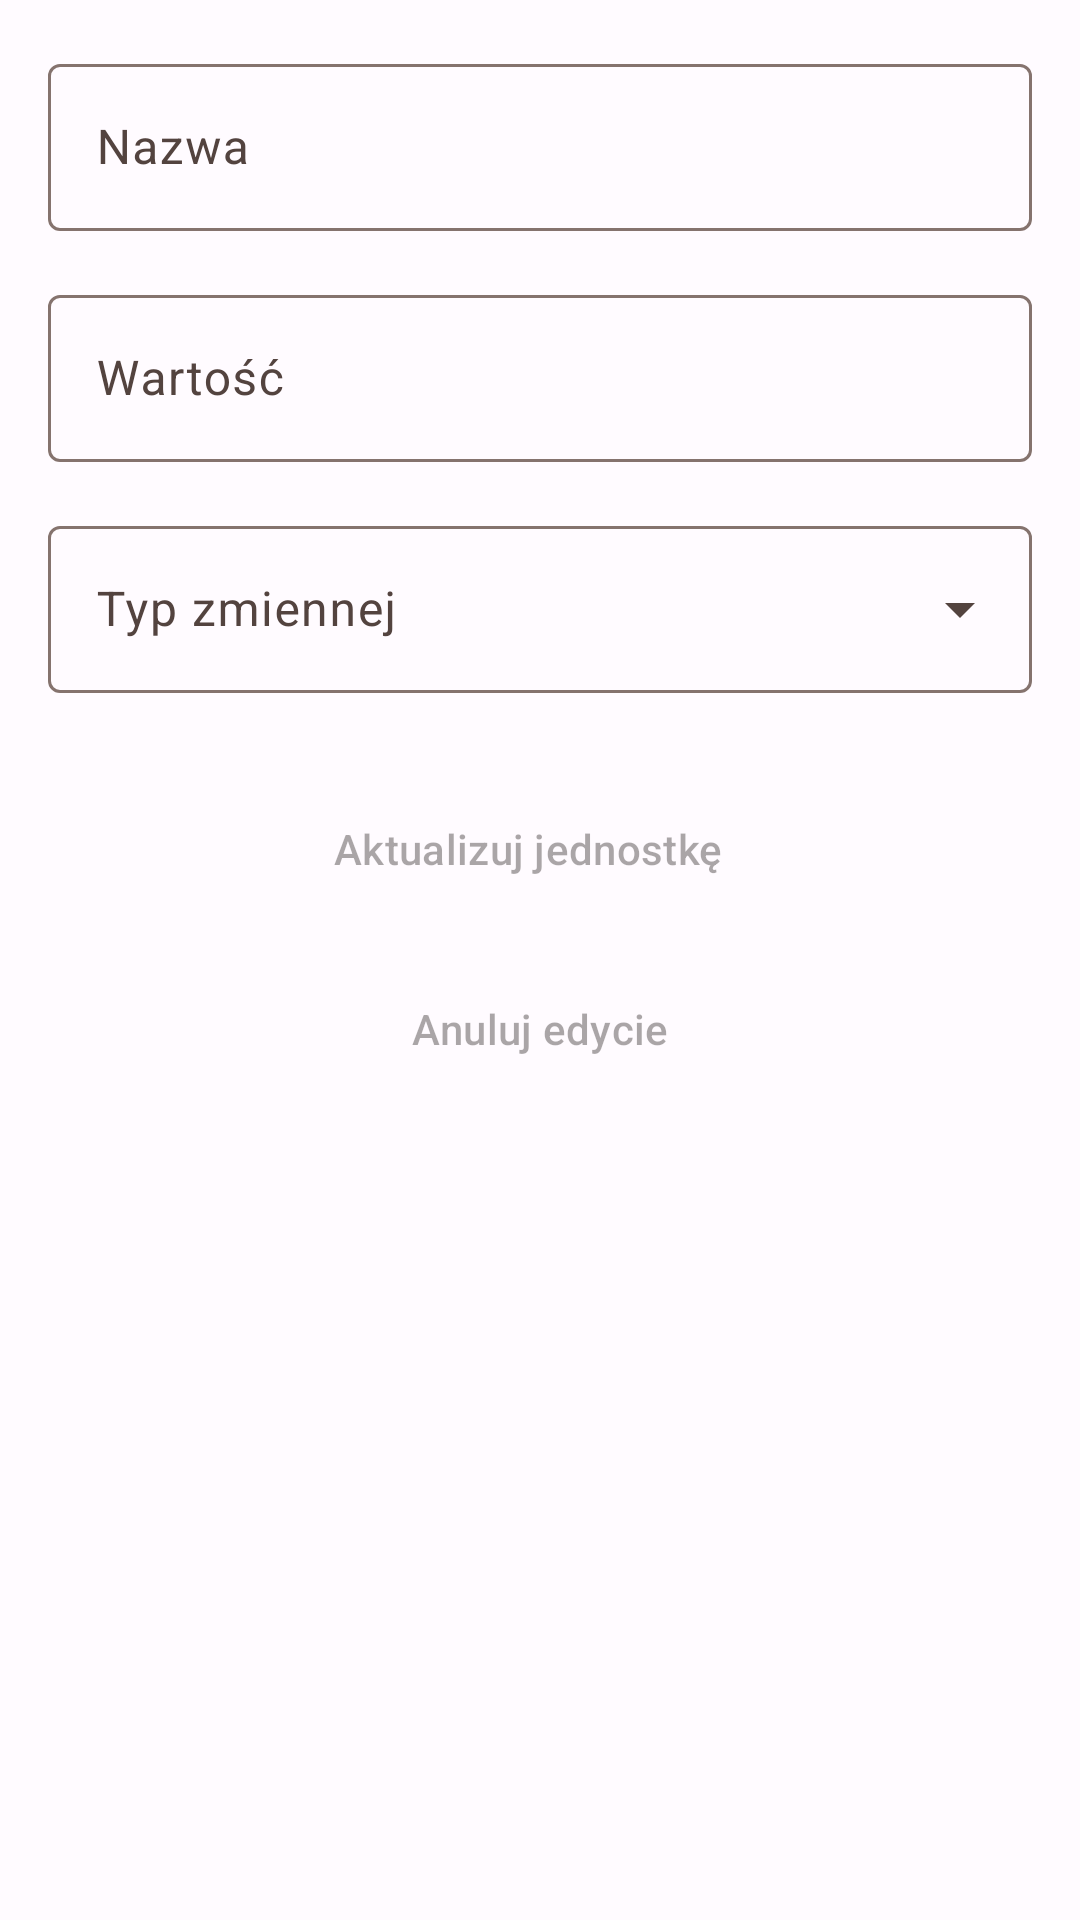

Reconstruct the res/layout file that produces this screen, plus the resources it refers to.
<!-- AndroidManifest.xml: application theme Theme.MojePomiary -->
<!-- res/layout/activity_jednostki_edytuj.xml -->
<?xml version="1.0" encoding="utf-8"?>
<LinearLayout xmlns:android="http://schemas.android.com/apk/res/android"
    xmlns:app="http://schemas.android.com/apk/res-auto"
    xmlns:tools="http://schemas.android.com/tools"
    android:layout_width="match_parent"
    android:layout_height="match_parent"
    android:orientation="vertical"
    android:padding="16dp"
    tools:context=".jednostki.JednostkiEdytuj">

    <com.google.android.material.textfield.TextInputLayout
        android:id="@+id/editTextNazwaLayout"
        android:layout_width="match_parent"
        android:layout_height="wrap_content"
        android:layout_marginBottom="16dp"
        android:hint="@string/nazwa"
        app:endIconMode="clear_text">

        <com.google.android.material.textfield.TextInputEditText
            android:id="@+id/editTextNazwa"
            android:layout_width="match_parent"
            android:layout_height="wrap_content" />

    </com.google.android.material.textfield.TextInputLayout>


    <com.google.android.material.textfield.TextInputLayout
        android:id="@+id/editTextJednostkaLayout"
        android:layout_width="match_parent"
        android:layout_height="wrap_content"
        android:layout_marginBottom="16dp"
        android:hint="@string/warto"
        app:endIconMode="clear_text">

        <com.google.android.material.textfield.TextInputEditText
            android:id="@+id/editTextJednostka"
            android:layout_width="match_parent"
            android:layout_height="wrap_content" />

    </com.google.android.material.textfield.TextInputLayout>


    <com.google.android.material.textfield.TextInputLayout
        android:id="@+id/spinnerLayout"
        style="@style/Widget.Material3.TextInputLayout.OutlinedBox.ExposedDropdownMenu"
        android:layout_width="match_parent"
        android:layout_height="wrap_content"
        android:layout_marginBottom="16dp"
        android:hint="@string/typ_zmiennej">

        <AutoCompleteTextView
            android:id="@+id/spinner"
            android:layout_width="match_parent"
            android:layout_height="wrap_content"
            android:inputType="none"
            app:simpleItems="@array/typZmiennej"
            tools:ignore="LabelFor" />

    </com.google.android.material.textfield.TextInputLayout>


    <Button
        android:id="@+id/button_save_edit"
        style="@style/Widget.Material3.Button.Icon"
        android:layout_width="match_parent"
        android:layout_height="wrap_content"
        android:layout_marginTop="12dp"
        android:layout_marginHorizontal="24dp"
        android:onClick="aktualizujJednostke"
        android:enabled="false"
        android:text="@string/aktualizuj_jednostk"
        app:icon="@drawable/ic_update_24" />

    <Button
        android:id="@+id/button_disable_edit"
        style="@style/Widget.Material3.Button.TonalButton"
        android:layout_width="match_parent"
        android:layout_height="wrap_content"
        android:layout_marginTop="12dp"
        android:layout_marginHorizontal="24dp"
        android:enabled="false"
        android:onClick="stopEdit"
        android:text="@string/anuluj_edycie"
        app:icon="@drawable/ic_clear_24" />

</LinearLayout>
<!-- resources referenced by this layout -->
<resources>
  <string-array name="typZmiennej">
          <item>Całkowity</item>
          <item>Zmienno przecinkowy</item>
      </string-array>
  <!-- drawable ic_update_24 (drawable) -->
  <vector android:height="24dp"
      android:tint="#000000"
      android:viewportHeight="24"
      android:viewportWidth="24"
      android:width="24dp"
      xmlns:android="http://schemas.android.com/apk/res/android">
      <path
          android:fillColor="@android:color/white"
          android:pathData="M12,6v3l4,-4 -4,-4v3c-4.42,0 -8,3.58 -8,8 0,1.57 0.46,3.03 1.24,4.26L6.7,14.8c-0.45,-0.83 -0.7,-1.79 -0.7,-2.8 0,-3.31 2.69,-6 6,-6zM18.76,7.74L17.3,9.2c0.44,0.84 0.7,1.79 0.7,2.8 0,3.31 -2.69,6 -6,6v-3l-4,4 4,4v-3c4.42,0 8,-3.58 8,-8 0,-1.57 -0.46,-3.03 -1.24,-4.26z" />
  </vector>
  <string name="aktualizuj_jednostk">Aktualizuj jednostkę</string>
  <string name="anuluj_edycie">Anuluj edycie</string>
  <string name="nazwa">Nazwa</string>
  <string name="typ_zmiennej">Typ zmiennej</string>
  <string name="warto">Wartość</string>
  <color name="colorPrimary">#FF8C00</color>
  <color name="colorPrimaryDark">#cc7000</color>
  <color name="black">#FF000000</color>
  <color name="md_theme_light_onPrimary">#FFFFFF</color>
  <color name="md_theme_light_primaryContainer">#FFDBD0</color>
  <color name="md_theme_light_onPrimaryContainer">#3A0B00</color>
  <color name="md_theme_light_secondary">#77574D</color>
  <color name="md_theme_light_onSecondary">#FFFFFF</color>
  <color name="md_theme_light_secondaryContainer">#FFDBD0</color>
  <color name="md_theme_light_onSecondaryContainer">#2C150E</color>
  <color name="md_theme_light_tertiary">#6B5E2F</color>
  <color name="md_theme_light_onTertiary">#FFFFFF</color>
  <color name="md_theme_light_tertiaryContainer">#F5E2A7</color>
  <color name="md_theme_light_onTertiaryContainer">#231B00</color>
  <color name="md_theme_light_error">#BA1A1A</color>
  <color name="md_theme_light_errorContainer">#FFDAD6</color>
  <color name="md_theme_light_onError">#FFFFFF</color>
  <color name="md_theme_light_onErrorContainer">#410002</color>
  <color name="md_theme_light_background">#FFFBFF</color>
  <color name="md_theme_light_onBackground">#201A18</color>
  <color name="md_theme_light_surface">#FFFBFF</color>
  <color name="md_theme_light_onSurface">#201A18</color>
  <color name="md_theme_light_surfaceVariant">#F5DED7</color>
  <color name="md_theme_light_onSurfaceVariant">#53433F</color>
  <color name="md_theme_light_outline">#85736E</color>
  <color name="md_theme_light_inverseOnSurface">#FBEEEA</color>
  <color name="md_theme_light_inverseSurface">#362F2D</color>
  <color name="md_theme_light_inversePrimary">#FFB59E</color>
</resources>
